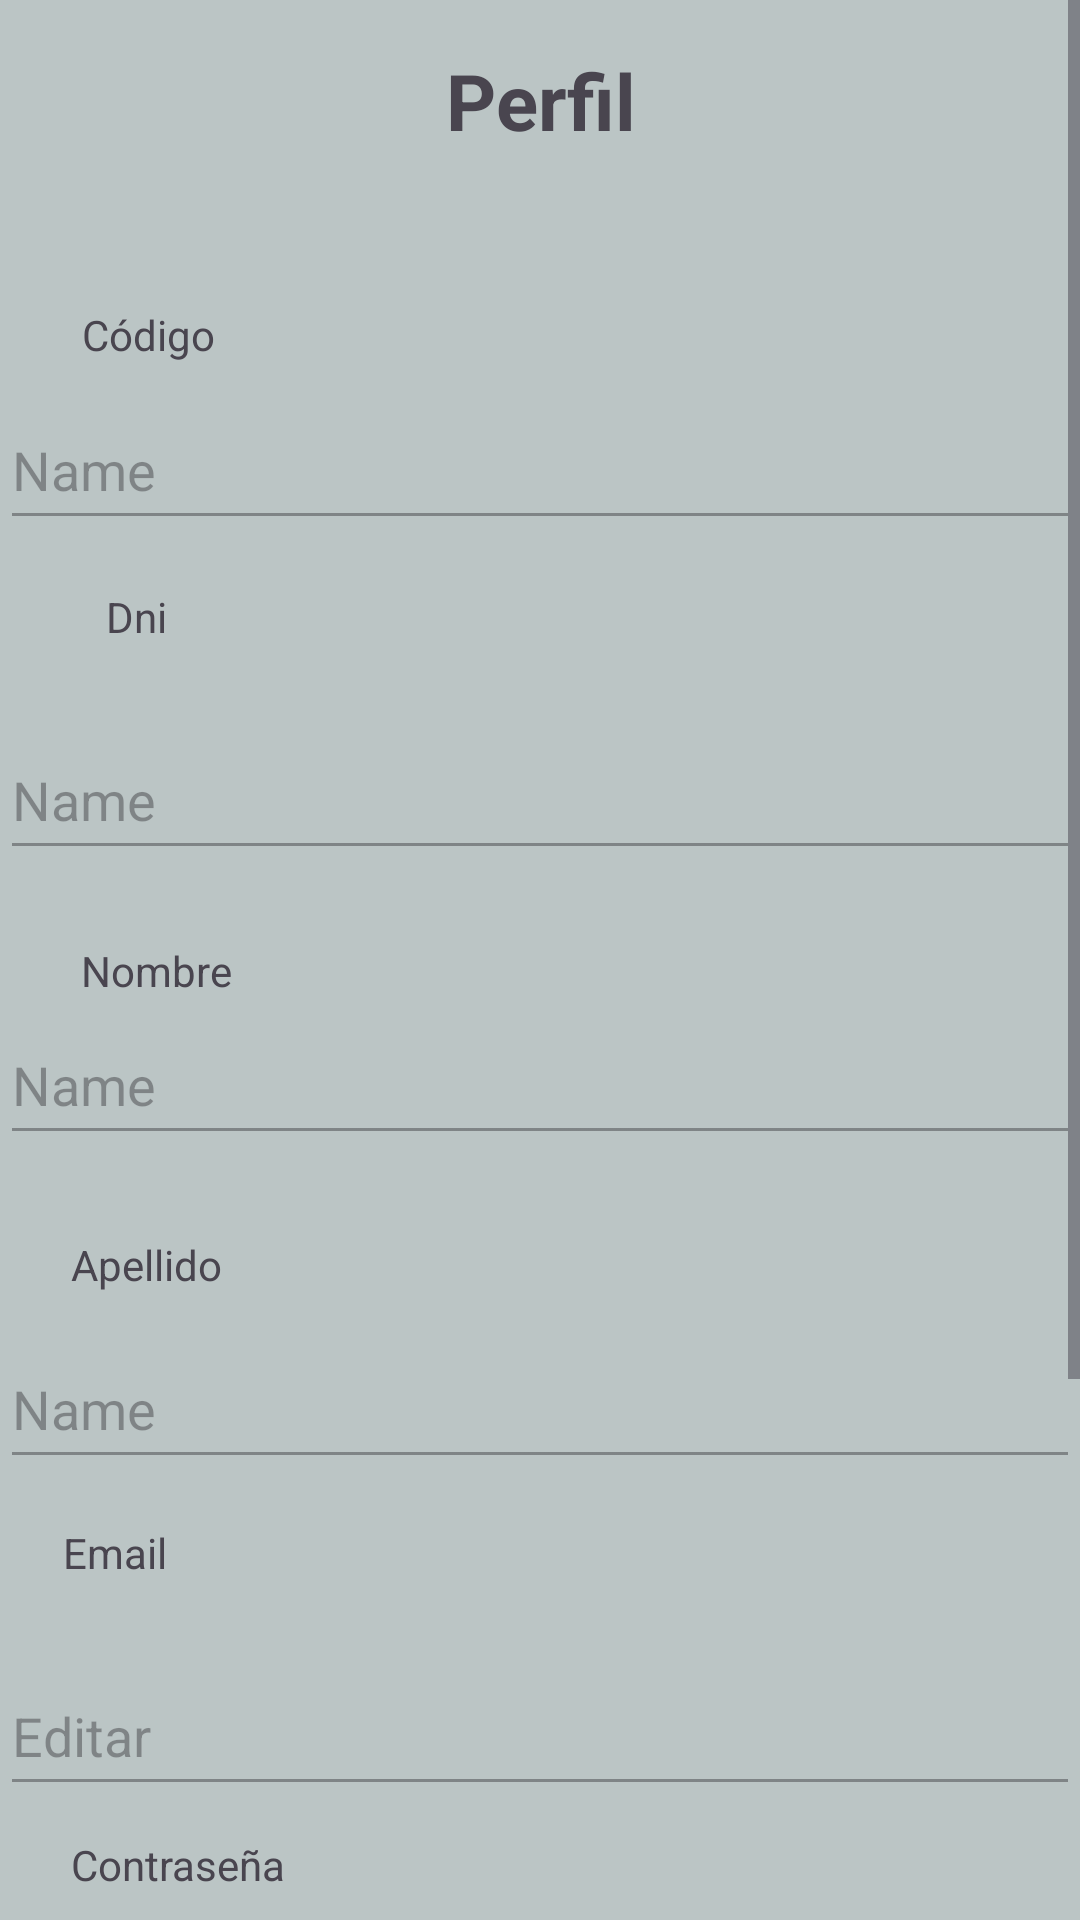

Write the Android layout XML for this screen, with the resource values it uses.
<!-- AndroidManifest.xml: application theme Theme.InmobiliariaSinApiRest -->
<!-- res/layout/fragment_perfil.xml -->
<?xml version="1.0" encoding="utf-8"?>
<ScrollView xmlns:android="http://schemas.android.com/apk/res/android"
    xmlns:app="http://schemas.android.com/apk/res-auto"
    xmlns:tools="http://schemas.android.com/tools"
    android:layout_width="match_parent"
    android:layout_height="match_parent"
    tools:context=".ui.perfil.PerfilFragment">


    <androidx.constraintlayout.widget.ConstraintLayout
        android:layout_width="match_parent"
        android:layout_height="wrap_content"
        android:background="#FAF6F6"
        android:backgroundTint="#BBC5C5"
        tools:context=".ui.perfil.PerfilFragment">
        <TextView
            android:id="@+id/Perfil"
            android:layout_width="match_parent"
            android:layout_height="50dp"
            android:layout_marginTop="16dp"
            android:text="Perfil"
            android:textAlignment="center"
            android:textSize="26dp"
            android:textStyle="bold"
            app:layout_constraintEnd_toEndOf="parent"
            app:layout_constraintStart_toStartOf="parent"
            app:layout_constraintTop_toTopOf="parent" />

        <TextView
            android:id="@+id/tvCodigo"
            android:layout_width="wrap_content"
            android:layout_height="21dp"
            android:layout_marginStart="10dp"
            android:layout_marginTop="36dp"
            android:text="Código"
            app:layout_constraintEnd_toEndOf="parent"
            app:layout_constraintHorizontal_bias="0.057"
            app:layout_constraintStart_toStartOf="parent"
            app:layout_constraintTop_toBottomOf="@+id/Perfil" />

        <EditText
            android:id="@+id/etPerfilid"
            android:layout_width="match_parent"
            android:layout_height="50dp"
            android:layout_marginTop="28dp"
            android:ems="10"
            android:enabled="false"
            android:inputType="textPersonName"
            android:text="Name"
            app:layout_constraintEnd_toEndOf="parent"
            app:layout_constraintHorizontal_bias="0.0"
            app:layout_constraintStart_toStartOf="parent"
            app:layout_constraintTop_toTopOf="@+id/tvCodigo" />

        <TextView
            android:id="@+id/tvDni"
            android:layout_width="wrap_content"
            android:layout_height="21dp"
            android:layout_marginStart="10dp"
            android:layout_marginTop="16dp"
            android:text="Dni"
            app:layout_constraintEnd_toEndOf="parent"
            app:layout_constraintHorizontal_bias="0.077"
            app:layout_constraintStart_toStartOf="parent"
            app:layout_constraintTop_toBottomOf="@+id/etPerfilid" />

        <EditText
            android:id="@+id/etPerfilDni"
            android:layout_width="match_parent"
            android:layout_height="50dp"
            android:layout_marginTop="44dp"
            android:ems="10"
            android:enabled="false"
            android:inputType="textPersonName"
            android:text="Name"
            app:layout_constraintEnd_toEndOf="parent"
            app:layout_constraintHorizontal_bias="1.0"
            app:layout_constraintStart_toStartOf="parent"
            app:layout_constraintTop_toTopOf="@+id/tvDni" />

        <TextView
            android:id="@+id/tvNombre"
            android:layout_width="wrap_content"
            android:layout_height="21dp"
            android:layout_marginTop="24dp"
            android:text="Nombre"
            app:layout_constraintEnd_toEndOf="parent"
            app:layout_constraintHorizontal_bias="0.087"
            app:layout_constraintStart_toStartOf="parent"
            app:layout_constraintTop_toBottomOf="@+id/etPerfilDni" />

        <EditText
            android:id="@+id/etPerfilNombre"
            android:layout_width="match_parent"
            android:layout_height="50dp"
            android:ems="10"
            android:enabled="false"
            android:inputType="textPersonName"
            android:text="Name"
            app:layout_constraintEnd_toEndOf="parent"
            app:layout_constraintHorizontal_bias="0.0"
            app:layout_constraintStart_toStartOf="parent"
            app:layout_constraintTop_toBottomOf="@+id/tvNombre" />

        <TextView
            android:id="@+id/tvApellido"
            android:layout_width="wrap_content"
            android:layout_height="21dp"
            android:layout_marginTop="27dp"
            android:text="Apellido"
            app:layout_constraintEnd_toEndOf="parent"
            app:layout_constraintHorizontal_bias="0.076"
            app:layout_constraintStart_toStartOf="parent"
            app:layout_constraintTop_toBottomOf="@+id/etPerfilNombre" />

        <EditText
            android:id="@+id/etPerfilApellido"
            android:layout_width="match_parent"
            android:layout_height="50dp"
            android:layout_marginTop="10dp"
            android:ems="10"
            android:enabled="false"
            android:inputType="textPersonName"
            android:text="Name"
            app:layout_constraintEnd_toEndOf="parent"
            app:layout_constraintHorizontal_bias="0.0"
            app:layout_constraintStart_toStartOf="parent"
            app:layout_constraintTop_toBottomOf="@+id/tvApellido"
            tools:ignore="MissingConstraints" />

        <TextView
            android:id="@+id/tvEmail"
            android:layout_width="58dp"
            android:layout_height="21dp"
            android:layout_marginTop="15dp"
            android:text="Email"
            app:layout_constraintEnd_toEndOf="parent"
            app:layout_constraintHorizontal_bias="0.07"
            app:layout_constraintStart_toStartOf="parent"
            app:layout_constraintTop_toBottomOf="@+id/etPerfilApellido" />

        <EditText
            android:id="@+id/etPerfilEmail"
            android:layout_width="match_parent"
            android:layout_height="50dp"
            android:layout_marginTop="23dp"
            android:ems="10"
            android:enabled="false"
            android:inputType="textPersonName"
            android:text="Editar"
            app:layout_constraintEnd_toEndOf="parent"
            app:layout_constraintHorizontal_bias="0.0"
            app:layout_constraintStart_toStartOf="parent"
            app:layout_constraintTop_toBottomOf="@+id/tvEmail" />

        <TextView
            android:id="@+id/tvContrasenia"
            android:layout_width="wrap_content"
            android:layout_height="21dp"
            android:layout_marginTop="10dp"
            android:text="Contraseña"
            app:layout_constraintEnd_toEndOf="parent"
            app:layout_constraintHorizontal_bias="0.082"
            app:layout_constraintStart_toStartOf="parent"
            app:layout_constraintTop_toBottomOf="@+id/etPerfilEmail" />

        <EditText
            android:id="@+id/etPerfilClave"
            android:layout_width="match_parent"
            android:layout_height="50dp"
            android:layout_marginTop="24dp"
            android:ems="10"
            android:enabled="false"
            android:inputType="textPassword"
            android:text="Name"
            app:layout_constraintEnd_toEndOf="parent"
            app:layout_constraintHorizontal_bias="0.0"
            app:layout_constraintStart_toStartOf="parent"
            app:layout_constraintTop_toBottomOf="@+id/tvContrasenia" />

        <TextView
            android:id="@+id/tvTelefono"
            android:layout_width="wrap_content"
            android:layout_height="21dp"
            android:layout_marginTop="24dp"
            android:text="Teléfono"
            app:layout_constraintEnd_toEndOf="parent"
            app:layout_constraintHorizontal_bias="0.087"
            app:layout_constraintStart_toStartOf="parent"
            app:layout_constraintTop_toBottomOf="@+id/etPerfilClave" />

        <EditText
            android:id="@+id/etPerfilTelefono"
            android:layout_width="match_parent"
            android:layout_height="50dp"
            android:ems="10"
            android:enabled="false"
            android:inputType="textPersonName"
            android:text="Name"
            app:layout_constraintEnd_toEndOf="parent"
            app:layout_constraintHorizontal_bias="0.0"
            app:layout_constraintStart_toStartOf="parent"
            app:layout_constraintTop_toBottomOf="@+id/tvTelefono" />

        <Button
            android:id="@+id/btPerfilEditar"
            android:layout_width="211dp"
            android:layout_height="61dp"
            android:layout_marginTop="28dp"
            android:text="Editar"
            app:layout_constraintEnd_toEndOf="parent"
            app:layout_constraintStart_toStartOf="parent"
            app:layout_constraintTop_toBottomOf="@+id/etPerfilTelefono" />


    </androidx.constraintlayout.widget.ConstraintLayout>
</ScrollView>
<!-- resources referenced by this layout -->
<resources>
  <style name="Theme.InmobiliariaSinApiRest" parent="Base.Theme.InmobiliariaSinApiRest" />
  <style name="Base.Theme.InmobiliariaSinApiRest" parent="Theme.Material3.DayNight.NoActionBar">
          
          
      </style>
</resources>
